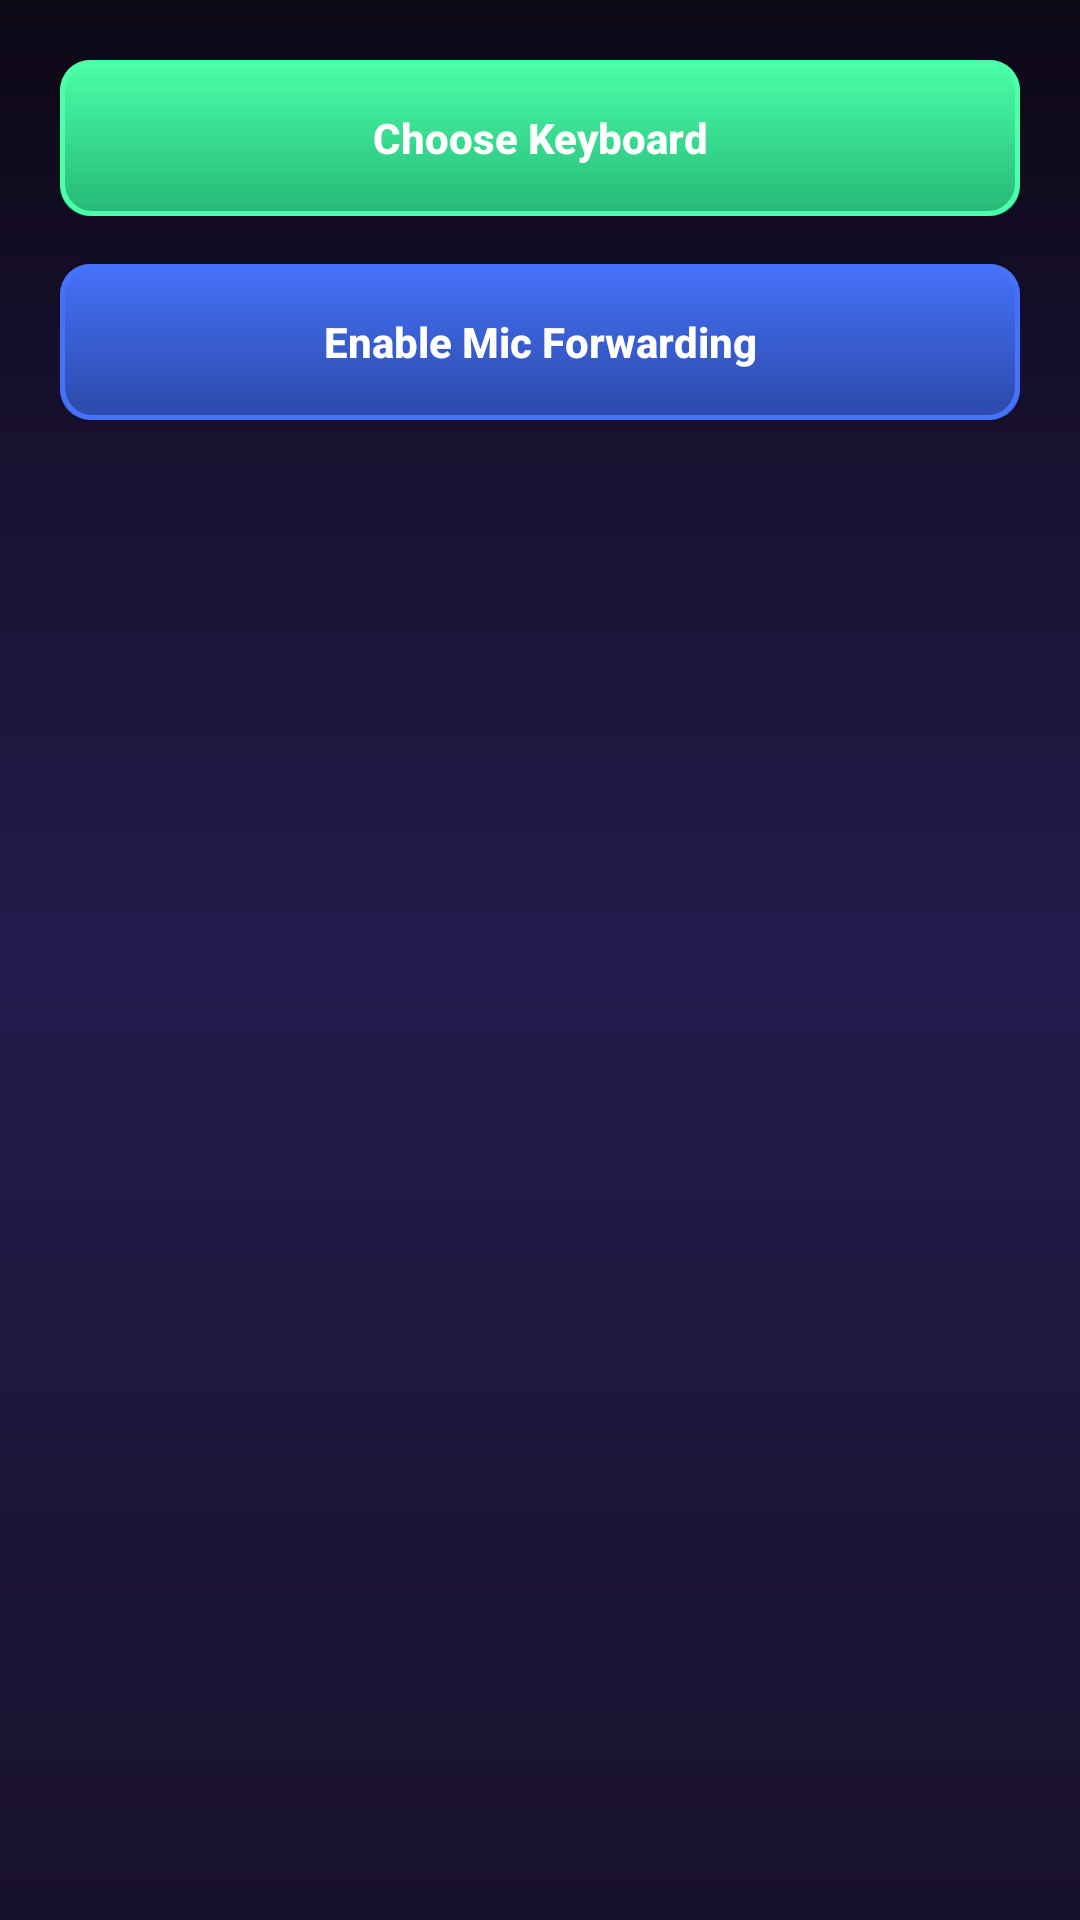

Android layout source for this screen:
<!-- AndroidManifest.xml: application theme AppTheme -->
<!-- res/layout/dialog_special_keys.xml -->
<?xml version="1.0" encoding="utf-8"?>

<ScrollView xmlns:android="http://schemas.android.com/apk/res/android"
    android:layout_width="match_parent"
    android:layout_height="wrap_content">

    <LinearLayout
        android:layout_width="match_parent"
        android:layout_height="wrap_content"
        android:orientation="vertical"
        android:padding="20dp">

        <Button
            android:id="@+id/chooseKeyboardButton"
            android:layout_width="match_parent"
            android:layout_height="52dp"
            android:layout_marginBottom="16dp"
            android:background="@drawable/bg_button_teal"
            android:text="@string/game_choose_keyboard"
            android:textColor="@color/moonlight_gold_foreground"
            android:textAllCaps="false"
            android:textStyle="bold" />

        <Button
            android:id="@+id/micForwardButton"
            android:layout_width="match_parent"
            android:layout_height="52dp"
            android:layout_marginBottom="16dp"
            android:background="@drawable/bg_button_orange"
            android:text="@string/game_mic_forward_off"
            android:textColor="@color/moonlight_gold_foreground"
            android:textAllCaps="false"
            android:textStyle="bold" />

        <GridLayout
            android:id="@+id/specialKeysGrid"
            android:layout_width="match_parent"
            android:layout_height="wrap_content"
            android:columnCount="3"
            android:useDefaultMargins="true" />

    </LinearLayout>
</ScrollView>
<!-- resources referenced by this layout -->
<resources>
  <color name="moonlight_gold_foreground">#FFFFFF</color>
  <!-- drawable bg_button_orange (drawable) -->
  <?xml version="1.0" encoding="utf-8"?>
  
  <layer-list xmlns:android="http://schemas.android.com/apk/res/android">
      <item>
          <shape android:shape="rectangle">
              <gradient
                  android:type="linear"
                  android:angle="270"
                  android:startColor="@color/moonlight_gold"
                  android:endColor="@color/moonlight_gold_shadow"/>
              <corners android:radius="10dp"/>
          </shape>
      </item>
      <item>
          <shape android:shape="rectangle">
              <solid android:color="@android:color/transparent"/>
              <stroke
                  android:width="@dimen/cartoon_border_width"
                  android:color="@color/moonlight_gold"/>
              <corners android:radius="10dp"/>
          </shape>
      </item>
  </layer-list>
  <!-- drawable bg_button_teal (drawable) -->
  <?xml version="1.0" encoding="utf-8"?>
  
  <layer-list xmlns:android="http://schemas.android.com/apk/res/android">
      <item>
          <shape android:shape="rectangle">
              <gradient
                  android:type="linear"
                  android:angle="270"
                  android:startColor="@color/moonlight_teal"
                  android:endColor="@color/moonlight_teal_shadow"/>
              <corners android:radius="10dp"/>
          </shape>
      </item>
      <item>
          <shape android:shape="rectangle">
              <solid android:color="@android:color/transparent"/>
              <stroke
                  android:width="@dimen/cartoon_border_width"
                  android:color="@color/moonlight_teal"/>
              <corners android:radius="10dp"/>
          </shape>
      </item>
  </layer-list>
  <string name="game_choose_keyboard">Choose Keyboard</string>
  <string name="game_mic_forward_off">Enable Mic Forwarding</string>
  <style name="AppTheme" parent="AppBaseTheme">
          
          <item name="android:windowActionBar">false</item>
          <item name="android:windowNoTitle">true</item>
      </style>
  <color name="moonlight_gold">#4572FA</color>
  <color name="moonlight_gold_shadow">#2C49A8</color>
  <dimen name="cartoon_border_width">1.5dp</dimen>
  <color name="moonlight_teal">#4CFFA9</color>
  <color name="moonlight_teal_shadow">#24B875</color>
  <color name="moonlight_background">#0D0816</color>
  <color name="moonlight_surface">#110D17</color>
  <color name="moonlight_surface_2">#171126</color>
  <color name="moonlight_foreground">#F8F5FF</color>
  <color name="moonlight_muted_foreground">#9A92AA</color>
  <color name="moonlight_border">#3A2B59</color>
  <!-- drawable bg_app_gradient (drawable) -->
  <?xml version="1.0" encoding="utf-8"?>
  
  <shape xmlns:android="http://schemas.android.com/apk/res/android"
      android:shape="rectangle">
      <gradient
          android:type="linear"
          android:angle="270"
          android:startColor="@color/moonlight_sunset_top"
          android:centerColor="@color/moonlight_sunset_mid"
          android:endColor="@color/moonlight_sunset_horizon"/>
  </shape>
  <color name="moonlight_sunset_top">#0D0816</color>
  <color name="moonlight_sunset_mid">#251B4D</color>
  <color name="moonlight_sunset_horizon">#18112B</color>
</resources>
